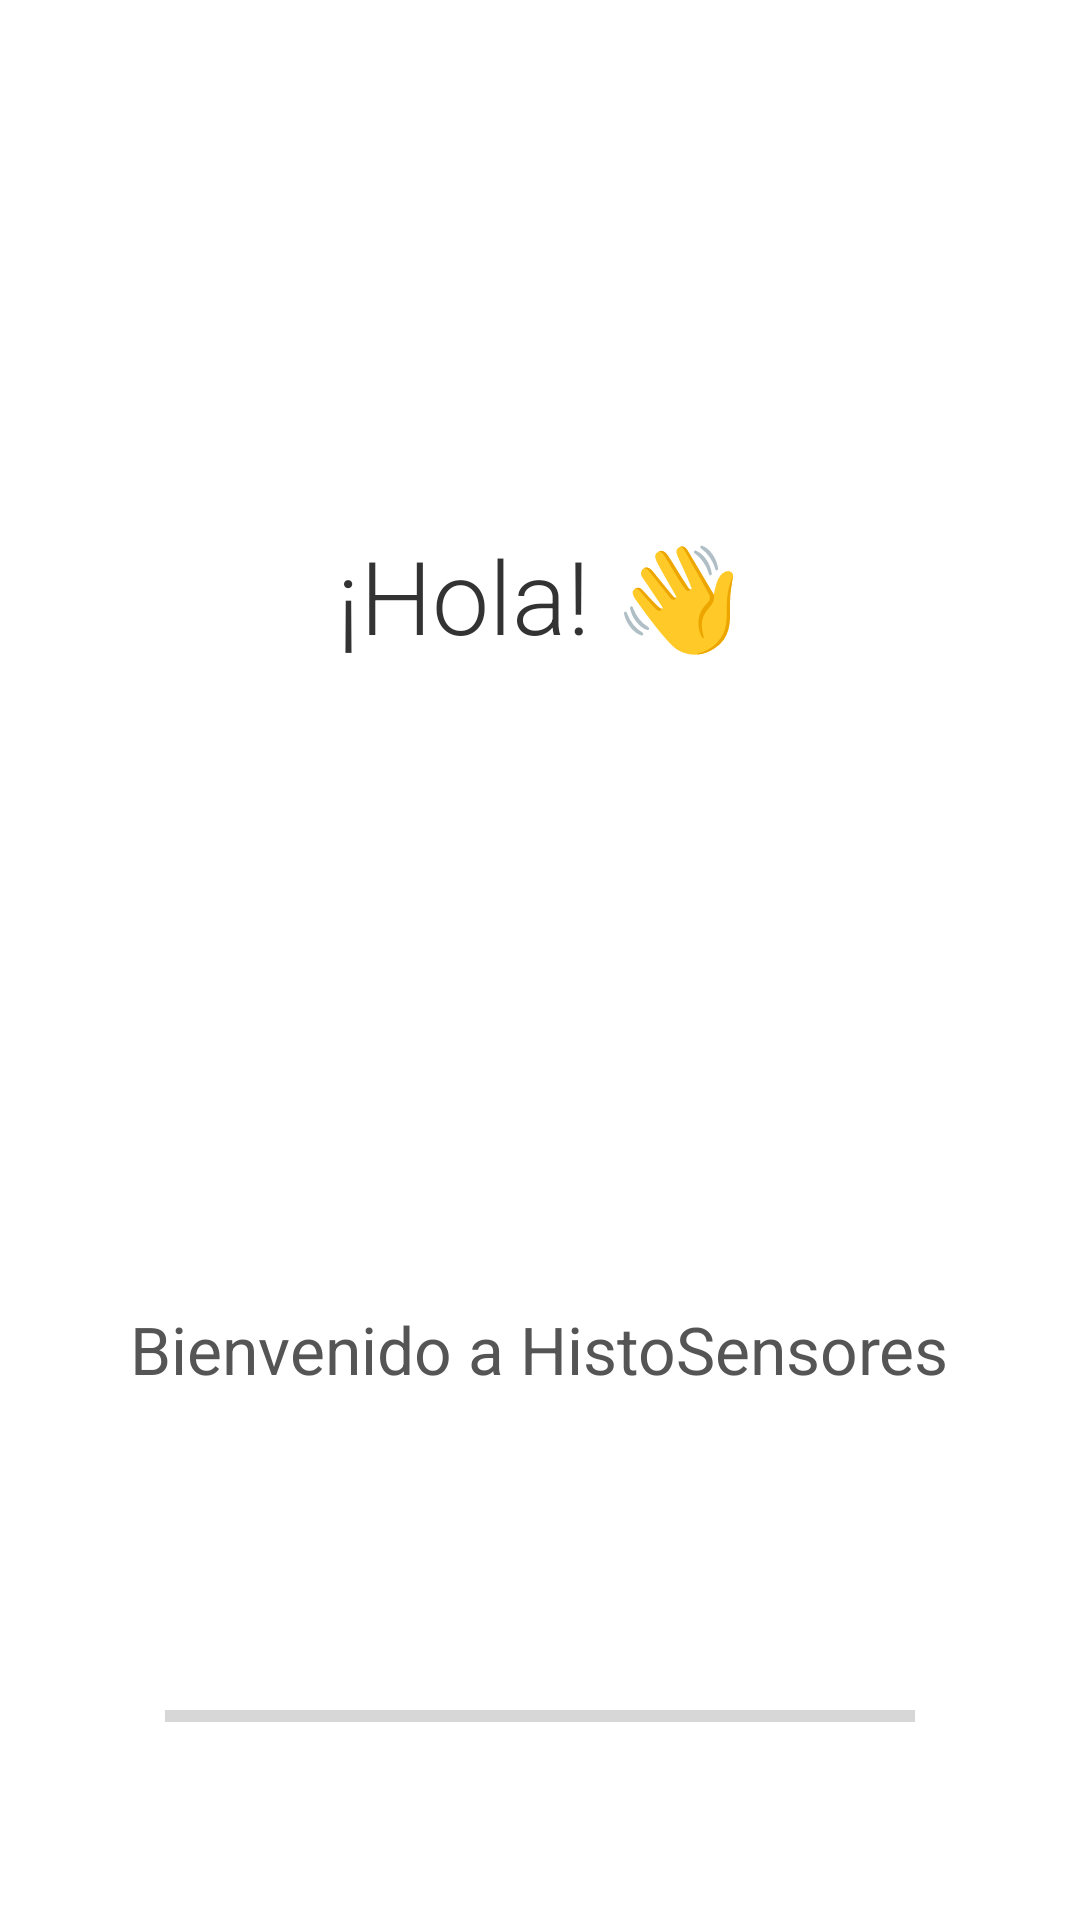

Produce the Android XML layout that renders to this screen, including the resource entries it uses.
<!-- AndroidManifest.xml: application theme Theme.Accel -->
<!-- res/layout/activity_main.xml -->
<?xml version="1.0" encoding="utf-8"?>
<FrameLayout xmlns:android="http://schemas.android.com/apk/res/android"
    xmlns:tools="http://schemas.android.com/tools"
    android:layout_width="match_parent"
    android:layout_height="match_parent"
    tools:context=".MainActivity">

    <LinearLayout
        android:id="@+id/main_menu_content"
        android:layout_width="match_parent"
        android:layout_height="match_parent"
        android:orientation="vertical"
        android:gravity="center"
        android:padding="16dp">

        <TextView
            android:layout_width="wrap_content"
            android:layout_height="wrap_content"
            android:text="Selecciona una opción"
            android:textSize="24sp"
            android:textStyle="bold"
            android:layout_marginBottom="48dp"/>

        <Button
            android:id="@+id/btn_prueba_historia"
            android:layout_width="match_parent"
            android:layout_height="wrap_content"
            android:layout_marginBottom="16dp"
            android:text="¿Qué tanto sabes de historia panameña?" />

        <Button
            android:id="@+id/btn_nivelador"
            android:layout_width="match_parent"
            android:layout_height="wrap_content"
            android:layout_marginBottom="16dp"
            android:text="Nivelador de burbuja" />

        <Button
            android:id="@+id/btn_detector_metales"  android:layout_width="match_parent"
            android:layout_height="wrap_content"
            android:layout_marginBottom="16dp"
            android:text="Detector de metales" />

    </LinearLayout>

    <RelativeLayout
        android:id="@+id/loading_overlay"
        android:layout_width="match_parent"
        android:layout_height="match_parent"
        android:background="#FFFFFF"
        android:clickable="true"
        android:focusable="true">
        <LinearLayout
            android:id="@+id/loading_content_container"
            android:layout_width="wrap_content"
            android:layout_height="wrap_content"
            android:layout_centerInParent="true"
            android:gravity="center_horizontal"
            android:orientation="vertical">

            <TextView
                android:id="@+id/saludo_texto"
                android:layout_width="wrap_content"
                android:layout_height="wrap_content"
                android:fontFamily="sans-serif-light"
                android:text="¡Hola! 👋"
                android:textColor="#333333"
                android:textSize="34sp" />

            <ImageView
                android:id="@+id/imagen_logo_utp"
                android:layout_width="150dp"
                android:layout_height="150dp"
                android:layout_marginTop="32dp"
                android:contentDescription="Logo de la UTP"
                android:scaleType="centerCrop"
                android:src="@drawable/logo_utp" />

            <TextView
                android:id="@+id/titulo_texto"
                android:layout_width="wrap_content"
                android:layout_height="wrap_content"
                android:layout_marginTop="32dp"
                android:text="Bienvenido a HistoSensores"
                android:textColor="#555555"
                android:textSize="22sp" />

        </LinearLayout>

        <ProgressBar
            android:id="@+id/progressBar"
            style="?android:attr/progressBarStyleHorizontal"
            android:layout_width="250dp"
            android:layout_height="wrap_content"
            android:layout_alignParentBottom="true"
            android:layout_centerHorizontal="true"
            android:layout_marginBottom="60dp"
            android:max="100" />

    </RelativeLayout>

</FrameLayout>
<!-- resources referenced by this layout -->
<resources>
  <style name="Theme.Accel" parent="Theme.MaterialComponents.DayNight.NoActionBar">
          <item name="colorPrimary">@color/purple_500</item>
          <item name="colorPrimaryVariant">@color/purple_700</item>
          <item name="colorOnPrimary">@color/white</item>
          <item name="colorSecondary">@color/teal_200</item>
          <item name="colorSecondaryVariant">@color/teal_700</item>
          <item name="colorOnSecondary">@color/black</item>
          <item name="menuPrincipalColor">#333333</item> </style>
  <color name="purple_500">#FF6200EE</color>
  <color name="purple_700">#FF3700B3</color>
  <color name="white">#FFFFFFFF</color>
  <color name="teal_200">#FF03DAC5</color>
  <color name="teal_700">#FF018786</color>
  <color name="black">#FF000000</color>
</resources>
